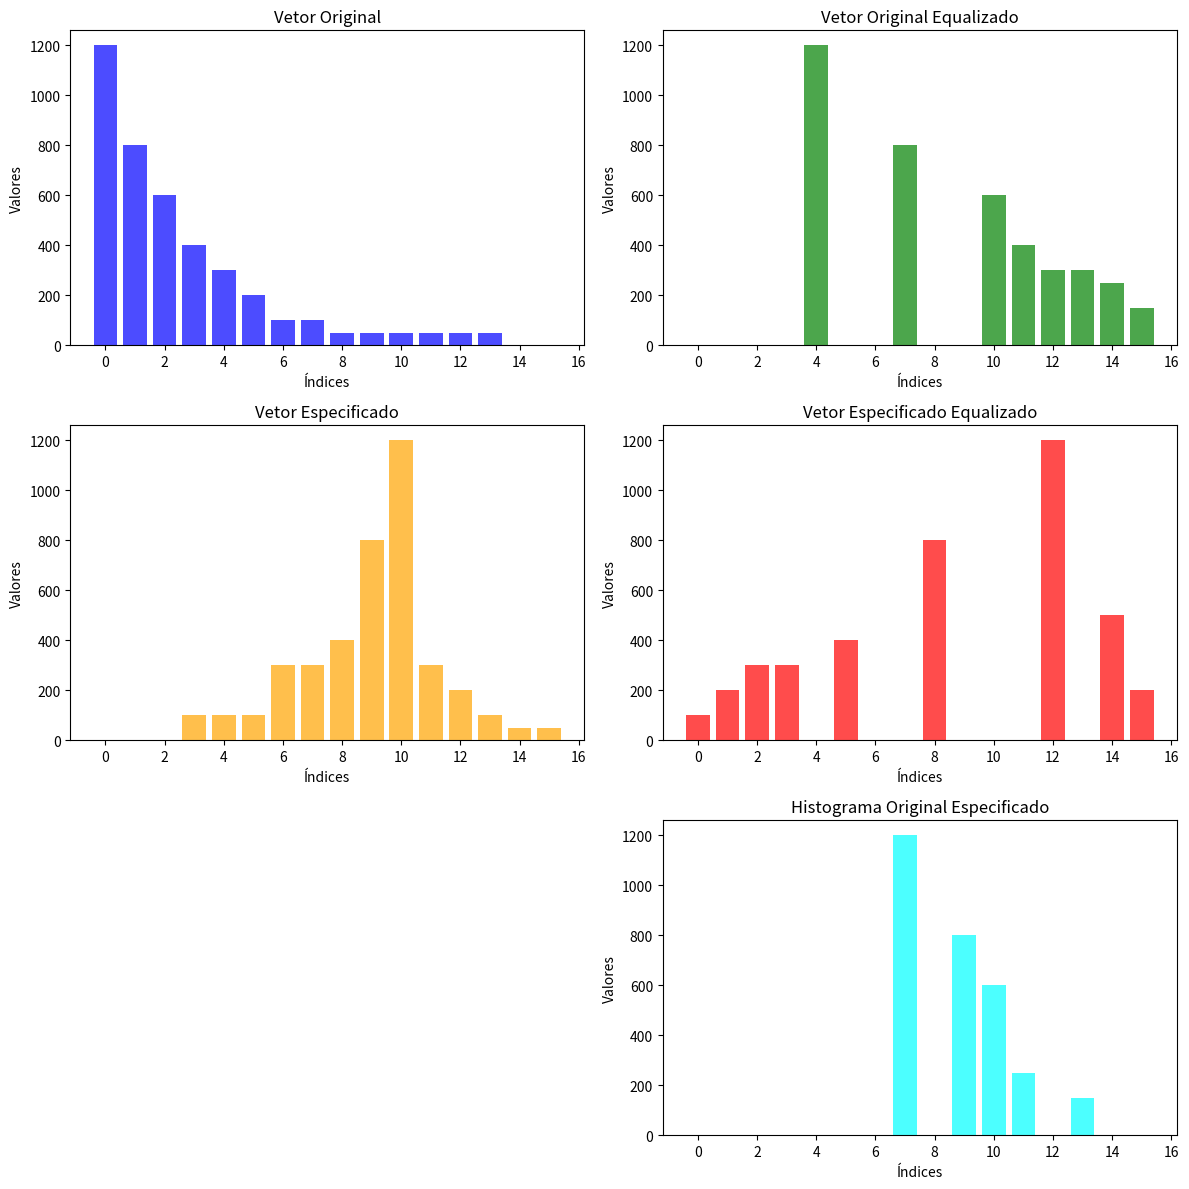

Reproduce this figure in Python.
import numpy as np
import matplotlib.pyplot as plt

def normalizar_vetor(vetor):
    soma_total = sum(vetor)
    if soma_total == 0:
        raise ValueError("A soma dos elementos do vetor é zero; não é possível normalizar.")
    vetor_normalizado = [x / soma_total for x in vetor]
    return vetor_normalizado

def multiplicar_acumulado(vetor, fator):
    soma_acumulada = 0
    vetor_resultado = []
    for valor in vetor:
        soma_acumulada += valor
        vetor_resultado.append(soma_acumulada * fator)
    return vetor_resultado

def arredondar_personalizado(vetor):
    vetor_arredondado = []
    for valor in vetor:
        parte_inteira = int(valor)
        parte_decimal = valor - parte_inteira
        if parte_decimal == 0.5:
            valor_arredondado = int(valor)  # Arredonda para baixo se a parte decimal for 0.5
        else:
            valor_arredondado = round(valor)  # Arredonda normalmente caso contrário
        vetor_arredondado.append(valor_arredondado)
    return vetor_arredondado

def aplicar_aproximacao(vetor_original, vetor_arredondado):
    vetor_resultado = [0] * len(vetor_original)
    for indice, posicao in enumerate(vetor_arredondado):
        vetor_resultado[posicao] += vetor_original[indice]
    return vetor_resultado

def combinar_vetores(v1, v2):
    # Criar o vetor v3 com zeros, tamanho baseado no maior valor em v2
    tamanho_maximo = max(v2)
    v3 = [0] * (tamanho_maximo + 1)

    # Acumular os valores de v1 de acordo com v2
    for indice, posicao in enumerate(v2):
        # Adicionar valor de v1 na posição correspondente em v3
        v3[posicao] += v1[indice]

    return v3
def especificar_histograma(histograma_original, cdf_original, cdf_alvo):
    """
    Ajusta um histograma original para que sua distribuição siga a distribuição de um histograma alvo,
    utilizando as funções de distribuição acumulada (CDFs) fornecidas.

    Parâmetros:
    histograma_original : numpy.ndarray
        O histograma que será ajustado.
    cdf_original : numpy.ndarray
        A CDF correspondente ao histograma original.
    cdf_alvo : numpy.ndarray
        A CDF do histograma que queremos atingir.

    Retorna:
    numpy.ndarray
        O histograma ajustado para seguir a distribuição do histograma alvo.
    """
    
    # Inicializa um vetor para armazenar o mapeamento de índices
    mapeamento_indices = np.zeros_like(histograma_original, dtype=int)  
    indice_alvo = 0  # Usado para iterar sobre a CDF alvo

    # Para cada valor no histograma original, encontra o índice correspondente na CDF alvo
    for indice_original in range(len(histograma_original)):
        # Enquanto a CDF alvo não for maior que a CDF original, continue avançando
        while indice_alvo < len(cdf_alvo) and cdf_alvo[indice_alvo] < cdf_original[indice_original]:
            indice_alvo += 1
        mapeamento_indices[indice_original] = indice_alvo  # Armazena o índice correspondente na CDF alvo

    # Cria um novo histograma ajustado
    histograma_ajustado = np.zeros_like(histograma_original)
    
    # Preenche o histograma ajustado com os valores do histograma original
    for indice in range(len(histograma_original)):
        histograma_ajustado[mapeamento_indices[indice]] += histograma_original[indice]
    
    return histograma_ajustado


def plotar_graficos(vetor_original, vetor_original_equalizado, vetor_especificado, vetor_especificado_equalizado, vetor_histograma_especificado):
    # Criando um gráfico para cada vetor
    plt.figure(figsize=(12, 12))

    plt.subplot(3, 2, 1)
    plt.bar(range(len(vetor_original)), vetor_original, color='blue', alpha=0.7)
    plt.title("Vetor Original")
    plt.xlabel("Índices")
    plt.ylabel("Valores")

    plt.subplot(3, 2, 2)
    plt.bar(range(len(vetor_original_equalizado)), vetor_original_equalizado, color='green', alpha=0.7)
    plt.title("Vetor Original Equalizado")
    plt.xlabel("Índices")
    plt.ylabel("Valores")

    plt.subplot(3, 2, 3)
    plt.bar(range(len(vetor_especificado)), vetor_especificado, color='orange', alpha=0.7)
    plt.title("Vetor Especificado")
    plt.xlabel("Índices")
    plt.ylabel("Valores")

    plt.subplot(3, 2, 4)
    plt.bar(range(len(vetor_especificado_equalizado)), vetor_especificado_equalizado, color='red', alpha=0.7)
    plt.title("Vetor Especificado Equalizado")
    plt.xlabel("Índices")
    plt.ylabel("Valores")

    plt.subplot(3, 2, 6)
    plt.bar(range(len(vetor_histograma_especificado)), vetor_histograma_especificado, color='cyan', alpha=0.7)
    plt.title("Histograma Original Especificado")
    plt.xlabel("Índices")
    plt.ylabel("Valores")

    plt.tight_layout()
    plt.show()

# Exemplo de uso
vetor_original = [1200, 800, 600, 400, 300, 200, 100, 100, 50, 50, 50, 50, 50, 50, 0, 0]
vetor_especificado = [0, 0, 0, 100, 100, 100, 300, 300, 400, 800, 1200, 300, 200, 100, 50, 50]

print("========== PROCESSAMENTO DO VETOR ORIGINAL ==========")
print("Vetor Original:", vetor_original)

# Normalizando o vetor
vetor_normalizado = normalizar_vetor(vetor_original)

# Multiplicando os valores acumulados
fator_multiplicacao = len(vetor_original) - 1
vetor_multiplicado = multiplicar_acumulado(vetor_normalizado, fator_multiplicacao)

# Aproximando os valores do vetor multiplicado
vetor_aproximado = arredondar_personalizado(vetor_multiplicado)

# Aplicando a aproximação ao vetor original
vetor_original_equalizado = aplicar_aproximacao(vetor_original, vetor_aproximado)
print("Vetor Equalizado Final:", vetor_original_equalizado)

print("\n\n========== PROCESSAMENTO DO VETOR ESPECIFICADO ==========")
print("Vetor Especificado:", vetor_especificado)

# Normalizando o vetor especificado
vetor_especificado_normalizado = normalizar_vetor(vetor_especificado)

# Multiplicando os valores acumulados no vetor especificado
vetor_especificado_multiplicado = multiplicar_acumulado(vetor_especificado_normalizado, fator_multiplicacao)

# Aproximando os valores do vetor especificado multiplicado
vetor_especificado_aproximado = arredondar_personalizado(vetor_especificado_multiplicado)
# Aplicando a aproximação ao vetor especificado
vetor_especificado_equalizado = aplicar_aproximacao(vetor_especificado, vetor_especificado_aproximado)
print("Vetor Especificado Equalizado:", vetor_especificado_equalizado)

# feito manualmente
vetor_histograma_especificado = [0,0,0,0,0,0,0,1200,0,800,600,250,0,150,0,0]
# Plotar os gráficos
plotar_graficos(vetor_original, vetor_original_equalizado, vetor_especificado, vetor_especificado_equalizado, vetor_histograma_especificado)


print(vetor_aproximado)
print(vetor_especificado_aproximado)
